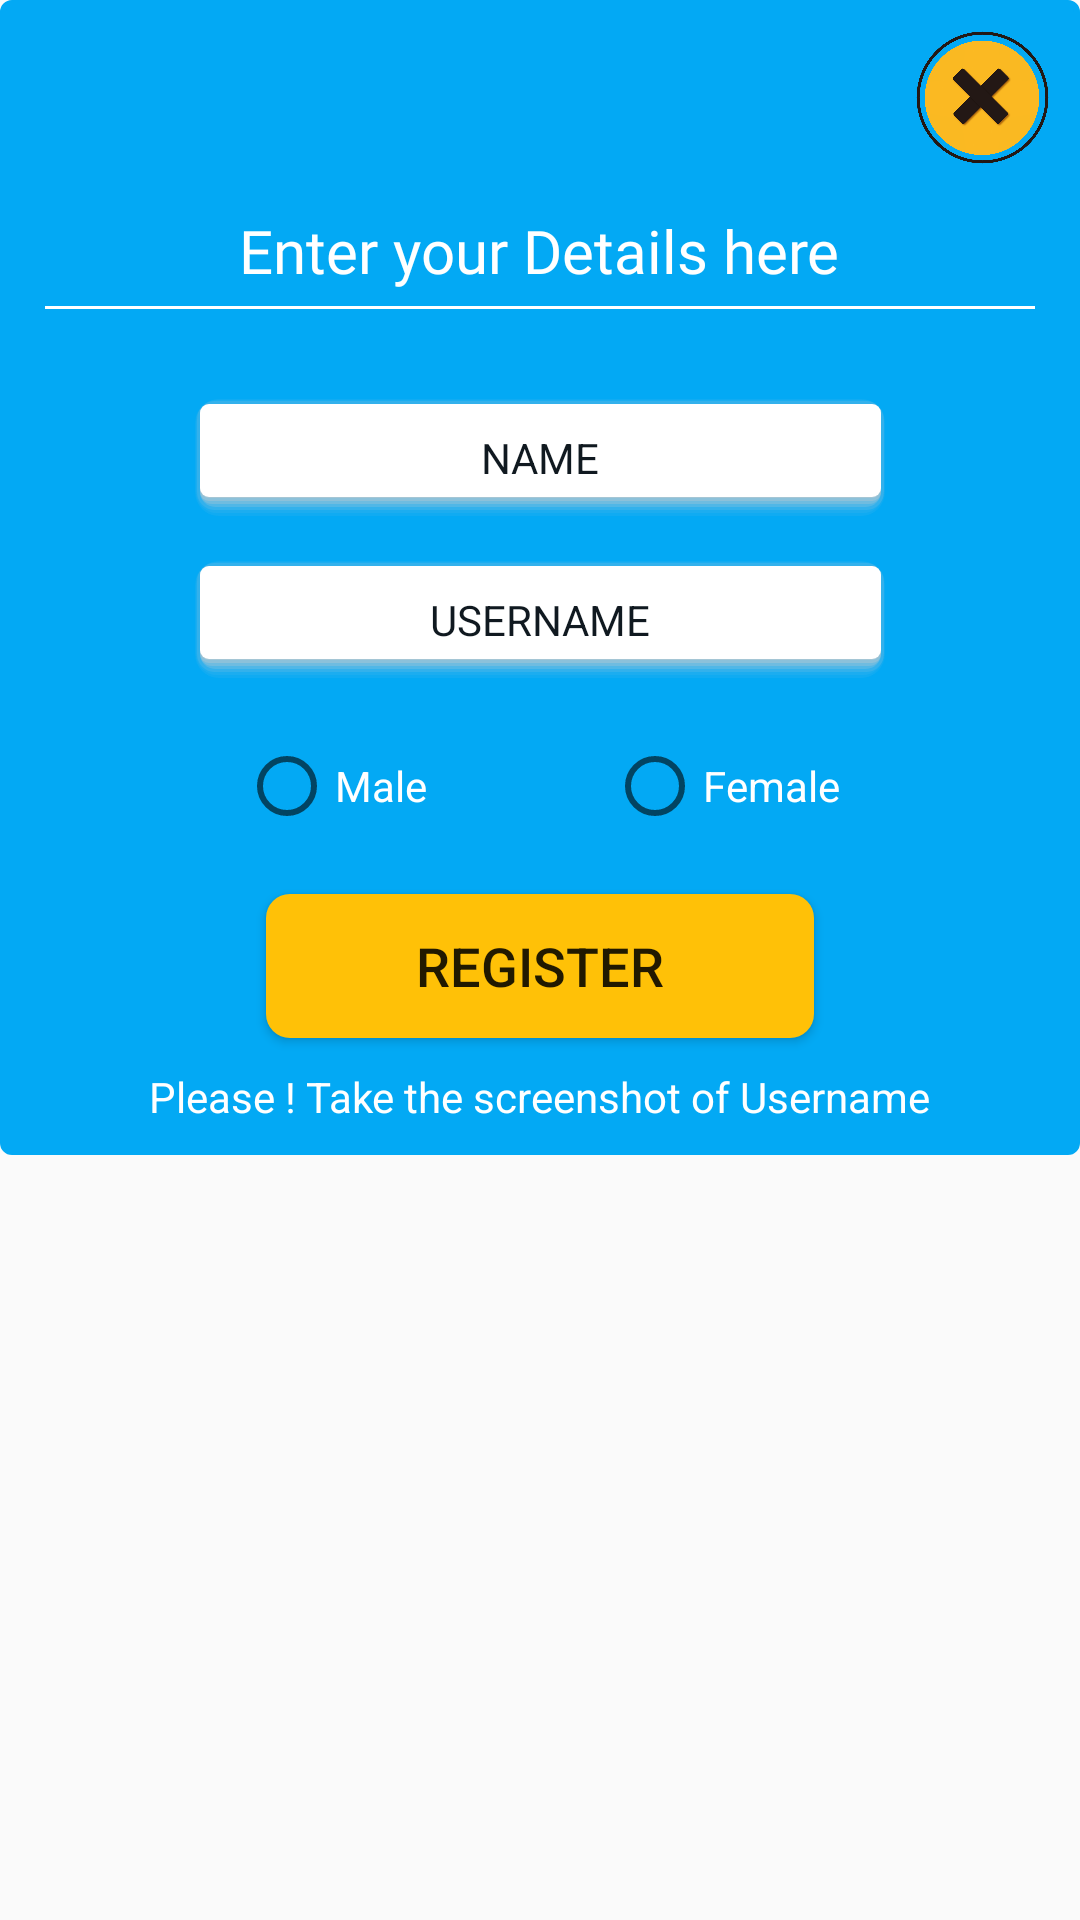

Here is an Android app screen rendered from its layout file. Give the layout XML and the strings, colors and styles it references.
<!-- AndroidManifest.xml: application theme AppTheme -->
<!-- res/layout/registeruser.xml -->
<?xml version="1.0" encoding="utf-8"?>
<RelativeLayout xmlns:android="http://schemas.android.com/apk/res/android"
    xmlns:app="http://schemas.android.com/apk/res-auto"
    android:layout_width="match_parent"
    android:layout_height="wrap_content"
    android:layout_gravity="center_horizontal"
    android:layout_marginStart="5dp"
    android:layout_marginEnd="5dp">

    <LinearLayout
        android:layout_width="match_parent"
        android:layout_height="wrap_content"
        android:layout_centerHorizontal="true"
        android:background="@drawable/linearlayoutdesign"
        android:orientation="vertical">


        <ImageView
            android:id="@+id/backButton"
            android:layout_width="55dp"
            android:layout_height="55dp"
            android:layout_gravity="right"
            app:srcCompat="@drawable/backbutton" />

        <TextView
            android:id="@+id/textView5"
            android:layout_width="wrap_content"
            android:layout_height="wrap_content"
            android:layout_gravity="center"
            android:layout_marginTop="10dp"
            android:layout_marginBottom="5dp"
            android:fontFamily="@font/luckiest_guy"
            android:gravity="center"
            android:text="Enter your Details here"
            android:textColor="@color/WhiteColor"
            android:textSize="20sp" />

        <View
            android:id="@+id/viewD4"
            android:layout_width="match_parent"
            android:layout_height="1dp"
            android:layout_marginLeft="10dp"
            android:layout_marginRight="10dp"
            android:background="@color/WhiteColor" />

        <EditText
            android:id="@+id/nameRegister"
            android:layout_width="match_parent"
            android:layout_height="wrap_content"
            android:layout_gravity="center"
            android:layout_marginLeft="60dp"
            android:layout_marginTop="30dp"
            android:layout_marginRight="60dp"
            android:background="@drawable/shadow"
            android:gravity="center"
            android:hint="NAME"
            android:padding="10dp"
            android:singleLine="true"
            android:textColor="@color/DetailsBlack"
            android:textColorHint="@color/DetailsBlack"
            android:textSize="14sp" />

        <EditText
            android:id="@+id/usernameRegister"
            android:layout_width="match_parent"
            android:layout_height="wrap_content"
            android:layout_gravity="center"
            android:layout_marginLeft="60dp"
            android:layout_marginTop="15dp"
            android:layout_marginRight="60dp"
            android:background="@drawable/shadow"
            android:gravity="center"
            android:hint="USERNAME"
            android:padding="10dp"
            android:singleLine="true"
            android:textColor="@color/DetailsBlack"
            android:textColorHint="@color/DetailsBlack"
            android:textSize="14sp" />


        <RadioGroup
            android:id="@+id/genderDetails"
            android:layout_width="fill_parent"
            android:layout_height="wrap_content"
            android:layout_marginTop="20dp"
            android:gravity="center"
            android:orientation="horizontal">

            <RadioButton
                android:id="@+id/radia_id1"
                android:layout_width="wrap_content"
                android:layout_height="wrap_content"
                android:layout_marginRight="30dp"
                android:text="Male"
                android:textColor="@color/WhiteColor"
                android:textSize="14sp" />

            <RadioButton
                android:id="@+id/radia_id2"
                android:layout_width="wrap_content"
                android:layout_height="wrap_content"
                android:layout_marginLeft="30dp"
                android:text="Female"
                android:textColor="@color/WhiteColor"
                android:textSize="14sp" />

        </RadioGroup>


        <Button
            android:id="@+id/registerUser"
            android:layout_width="wrap_content"
            android:layout_height="wrap_content"
            android:layout_gravity="center"
            android:layout_marginTop="20dp"
            android:layout_marginBottom="10dp"
            android:background="@drawable/startbutton"
            android:gravity="center"
            android:paddingLeft="50dp"
            android:paddingRight="50dp"
            android:text="Register"
            android:textSize="18sp" />

        <TextView
            android:id="@+id/textView7"
            android:layout_width="wrap_content"
            android:layout_height="wrap_content"
            android:layout_gravity="center"
            android:layout_marginBottom="5dp"
            android:gravity="center"
            android:text="Please ! Take the screenshot of Username"
            android:textColor="#FFFFFF" />

    </LinearLayout>

</RelativeLayout>
<!-- resources referenced by this layout -->
<resources>
  <color name="DetailsBlack">#101920</color>
  <color name="WhiteColor">#FFFFFF</color>
  <!-- drawable backbutton: png bitmap (drawable, 70751 bytes) -->
  <!-- drawable linearlayoutdesign (drawable) -->
  <shape
      xmlns:android="http://schemas.android.com/apk/res/android"
      android:shape="rectangle"
      >
  
      <solid
          android:color="#03A9F4" >
      </solid>
  
      <stroke
          android:width="2dp"
          android:color="#03A9F4" >
      </stroke>
  
      <padding
          android:left="5dp"
          android:top="5dp"
          android:right="5dp"
          android:bottom="5dp"    >
      </padding>
  
      <corners
          android:radius="3dp"   >
      </corners>
  
  
  
  </shape>
  <!-- drawable shadow: vector/xml drawable (drawable, 2055 chars, omitted) -->
  <!-- drawable startbutton (drawable) -->
  <?xml version="1.0" encoding="utf-8"?>
  <shape xmlns:android="http://schemas.android.com/apk/res/android"
      >
  
      <corners android:radius="8dp" />
  
      <padding
          android:bottom="4dp"
          android:left="4dp"
          android:right="4dp"
          android:top="4dp" />
  
      <gradient android:startColor="#FFC107"
          android:endColor="#FFC107"
          />
  
  </shape>
  <style name="AppTheme" parent="Theme.AppCompat.Light.DarkActionBar">
          
          <item name="colorPrimary">@color/TransparentWhite</item>
          <item name="colorPrimaryDark">#463E3F</item>
          <item name="colorAccent">#FFE87C</item>
          <item name="windowActionBar">false</item>
          <item name="windowNoTitle">true</item>
          <item name="android:windowFullscreen">true</item>
  
  
      </style>
  <color name="TransparentWhite">#CCCCCC</color>
</resources>
